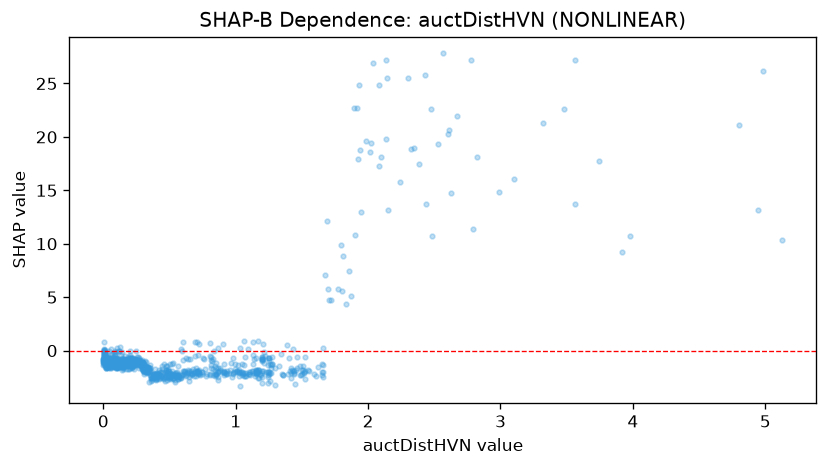

The table this chart was drawn from, first rows:
feature_value, shap_value
1.231, -2.018
0.866, -2.484
0.173, -1.095
0.186, -0.9779
0.046, -0.8826
0.016, -0.1214
0.248, -0.886
0.247, -1.031
0.588, -2.539
4.798, 21.1
0.081, -1.153
0.061, -1.295
0.613, -1.998
0.094, -0.958
0.867, -1.619
0.611, -2.158
0.401, -2.285
0.197, -0.7869
0.183, -1.078
0.383, -2.427
0.093, -1.082
0.066, -1.028
0.22, -1.277
0.358, -2.333
0.039, -1.343
1.221, -0.5441
2.607, 20.3
0.211, -0.8703
0.009, -0.51
0.028, -1.251
0.091, -1.128
0.637, -1.859
0.134, -0.9282
1.486, -1.409
0.018, -0.6537
0.068, -1.027
1.295, -1.631
0.433, -2.36
0.039, -1.054
0.512, -2.23
0.005, -0.7968
0.013, -0.6922
0.086, -1.455
0.018, -0.633
0.994, -1.261
2.086, 24.83
0.344, -2.901
0.33, -2.098
0.169, -1.151
0.029, -1.188
0.032, -1.478
0.009, -0.9392
0.425, -2.003
3.482, 22.61
0.138, -0.9263
3.32, 21.34
0.538, -2.385
0.035, -1.273
1.263, -1.334
0.849, -1.597
... 1,092 more rows
